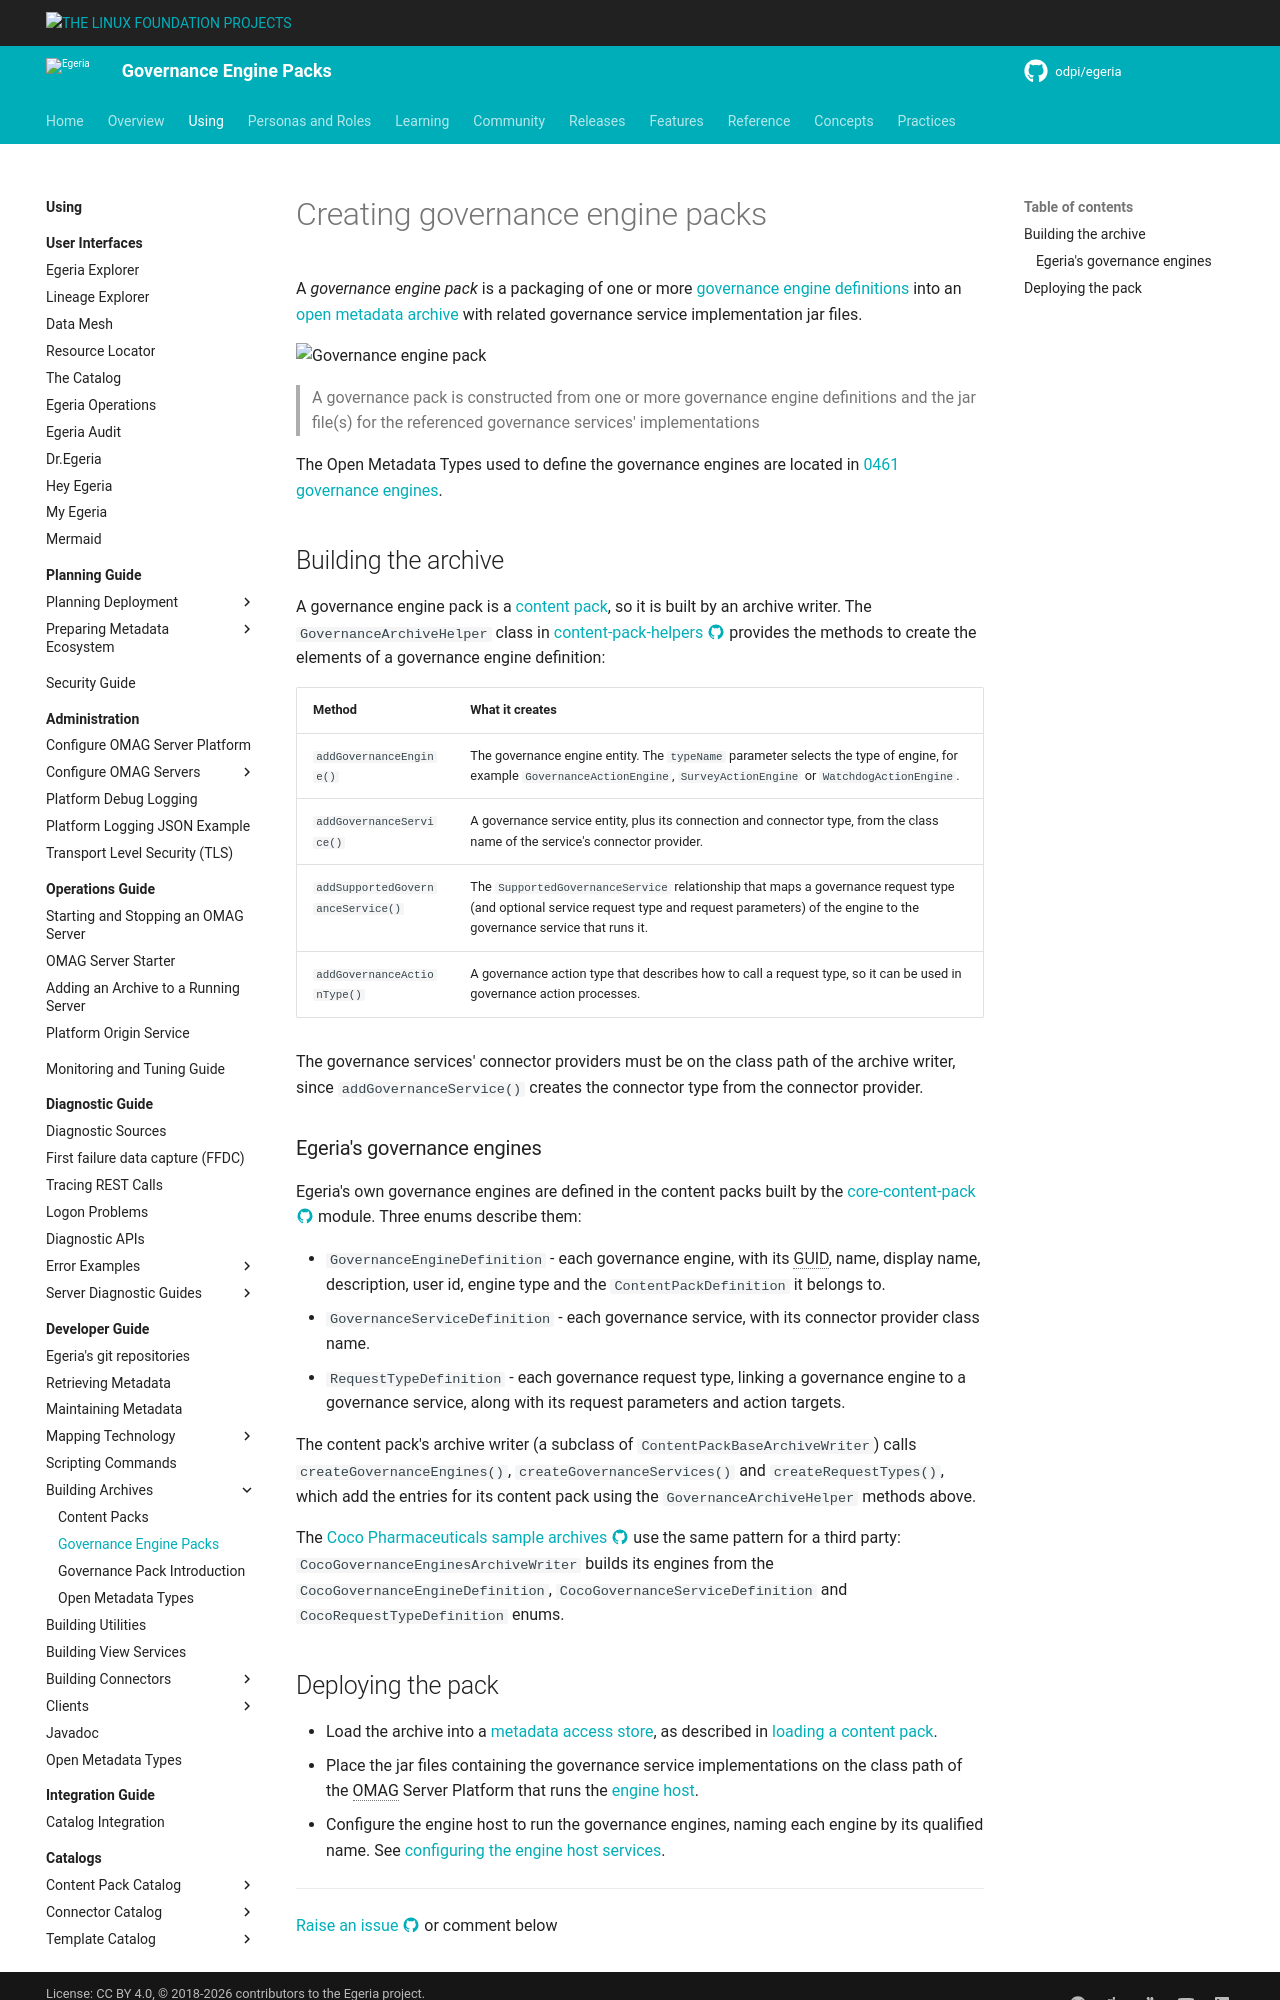

repository: odpi/egeria-docs · page: guides/developer/open-metadata-archives/creating-governance-engine-packs/index.html · generator: mkdocs

<!-- SPDX-License-Identifier: CC-BY-4.0 -->
<!-- Copyright Contributors to the ODPi Egeria project 2020. -->

# Creating governance engine packs

A *governance engine pack* is a packaging of one or more [governance engine definitions](/concepts/governance-engine-definition) into an [open metadata archive](/concepts/open-metadata-archive) with related governance service implementation jar files.

![Governance engine pack](/guides/developer/open-metadata-archives/governance-engine-pack.svg)
> A governance pack is constructed from one or more governance engine definitions and the jar file(s) for the referenced governance services' implementations

The Open Metadata Types used to define the governance engines are located in [0461 governance engines](/types/4/0461-Governance-Engines).

## Building the archive

A governance engine pack is a [content pack](/guides/developer/open-metadata-archives/creating-content-packs), so it is built by an archive writer.  The `GovernanceArchiveHelper` class in [content-pack-helpers :material-github:](https://github.com/odpi/egeria/tree/main/open-metadata-resources/open-metadata-archives/content-pack-helpers){ target=gh } provides the methods to create the elements of a governance engine definition:

| Method                           | What it creates                                                                                                                                                                                         |
|----------------------------------|---------------------------------------------------------------------------------------------------------------------------------------------------------------------------------------------------------|
| `addGovernanceEngine()`          | The governance engine entity.  The `typeName` parameter selects the type of engine, for example `GovernanceActionEngine`, `SurveyActionEngine` or `WatchdogActionEngine`.                                   |
| `addGovernanceService()`         | A governance service entity, plus its connection and connector type, from the class name of the service's connector provider.                                                                           |
| `addSupportedGovernanceService()`| The `SupportedGovernanceService` relationship that maps a governance request type (and optional service request type and request parameters) of the engine to the governance service that runs it.      |
| `addGovernanceActionType()`      | A governance action type that describes how to call a request type, so it can be used in governance action processes.                                                                                     |

The governance services' connector providers must be on the class path of the archive writer, since `addGovernanceService()` creates the connector type from the connector provider.

### Egeria's governance engines

Egeria's own governance engines are defined in the content packs built by the [core-content-pack :material-github:](https://github.com/odpi/egeria/tree/main/open-metadata-resources/open-metadata-archives/core-content-pack){ target=gh } module.  Three enums describe them:

* `GovernanceEngineDefinition` - each governance engine, with its GUID, name, display name, description, user id, engine type and the `ContentPackDefinition` it belongs to.
* `GovernanceServiceDefinition` - each governance service, with its connector provider class name.
* `RequestTypeDefinition` - each governance request type, linking a governance engine to a governance service, along with its request parameters and action targets.

The content pack's archive writer (a subclass of `ContentPackBaseArchiveWriter`) calls `createGovernanceEngines()`, `createGovernanceServices()` and `createRequestTypes()`, which add the entries for its content pack using the `GovernanceArchiveHelper` methods above.

The [Coco Pharmaceuticals sample archives :material-github:](https://github.com/odpi/egeria/tree/main/open-metadata-resources/open-metadata-samples/sample-metadata/coco-metadata-archives){ target=gh } use the same pattern for a third party: `CocoGovernanceEnginesArchiveWriter` builds its engines from the `CocoGovernanceEngineDefinition`, `CocoGovernanceServiceDefinition` and `CocoRequestTypeDefinition` enums.
